The GitHub repository Khalif-Coding/Road-Defects-Detection contains a labelled image folder "RoadDefectsNew" with 4 categories: cracks, patch, potholes, surface defects. Examples follow, each with its label.

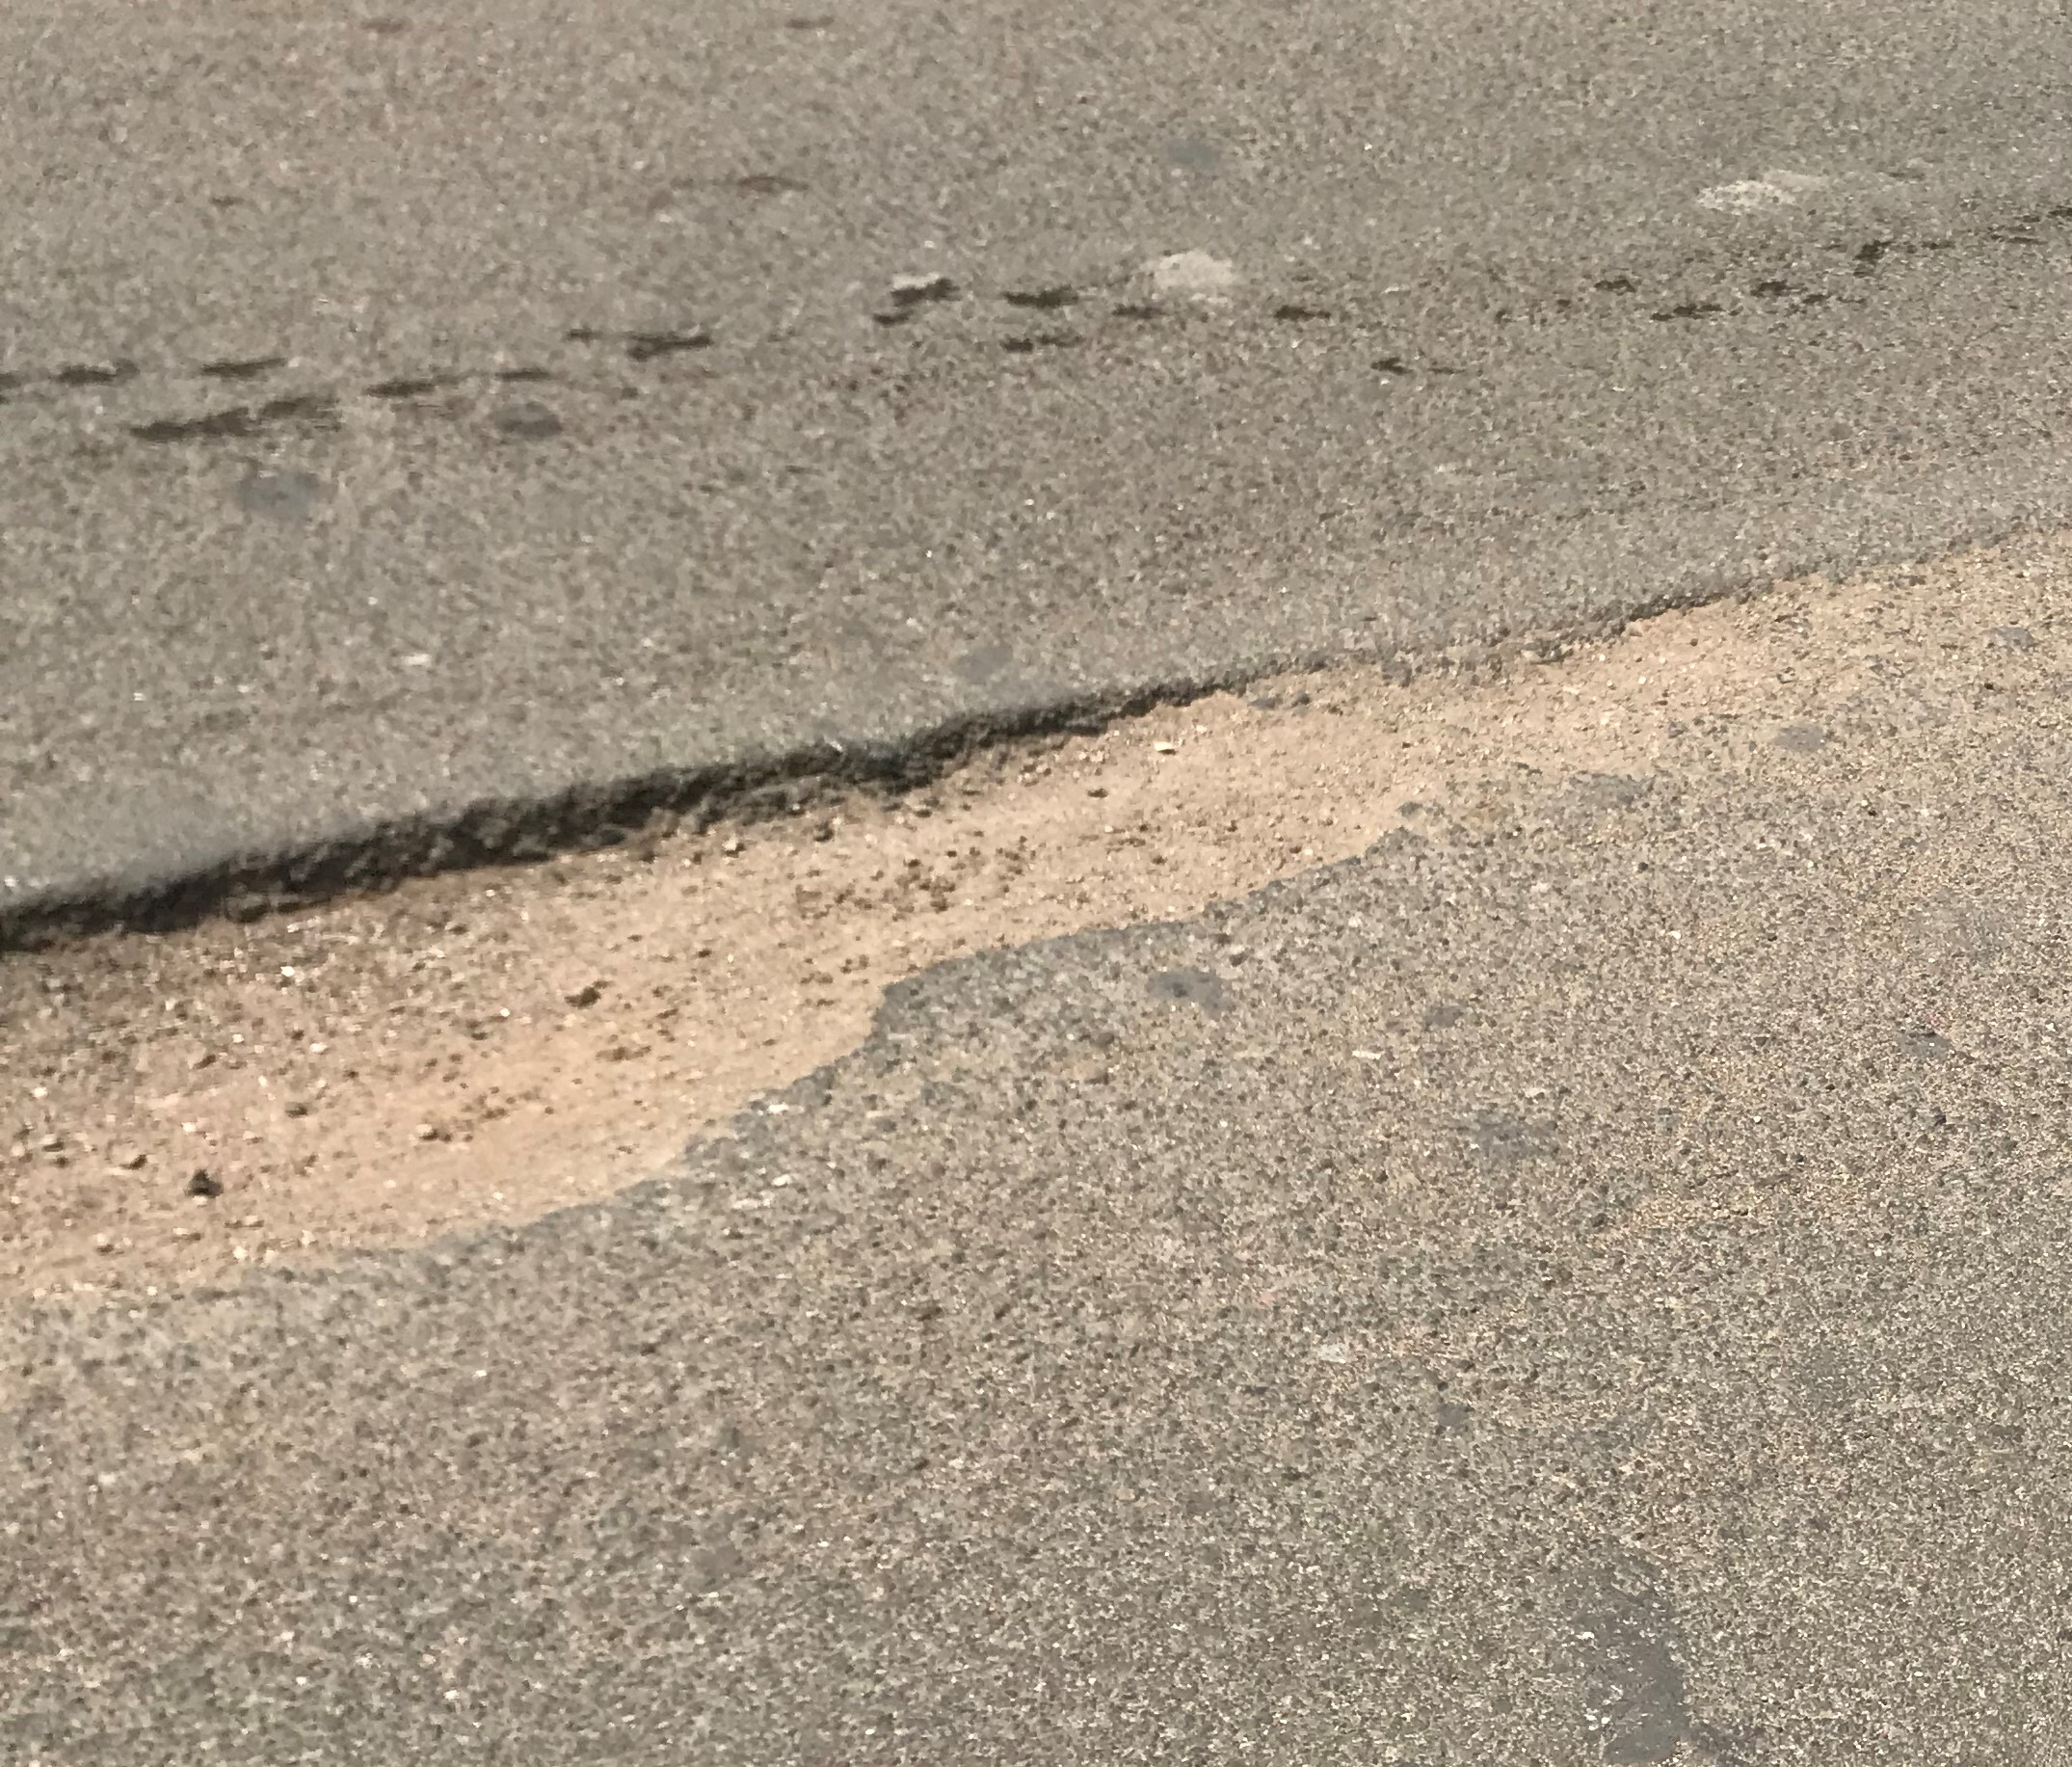
Label: potholes

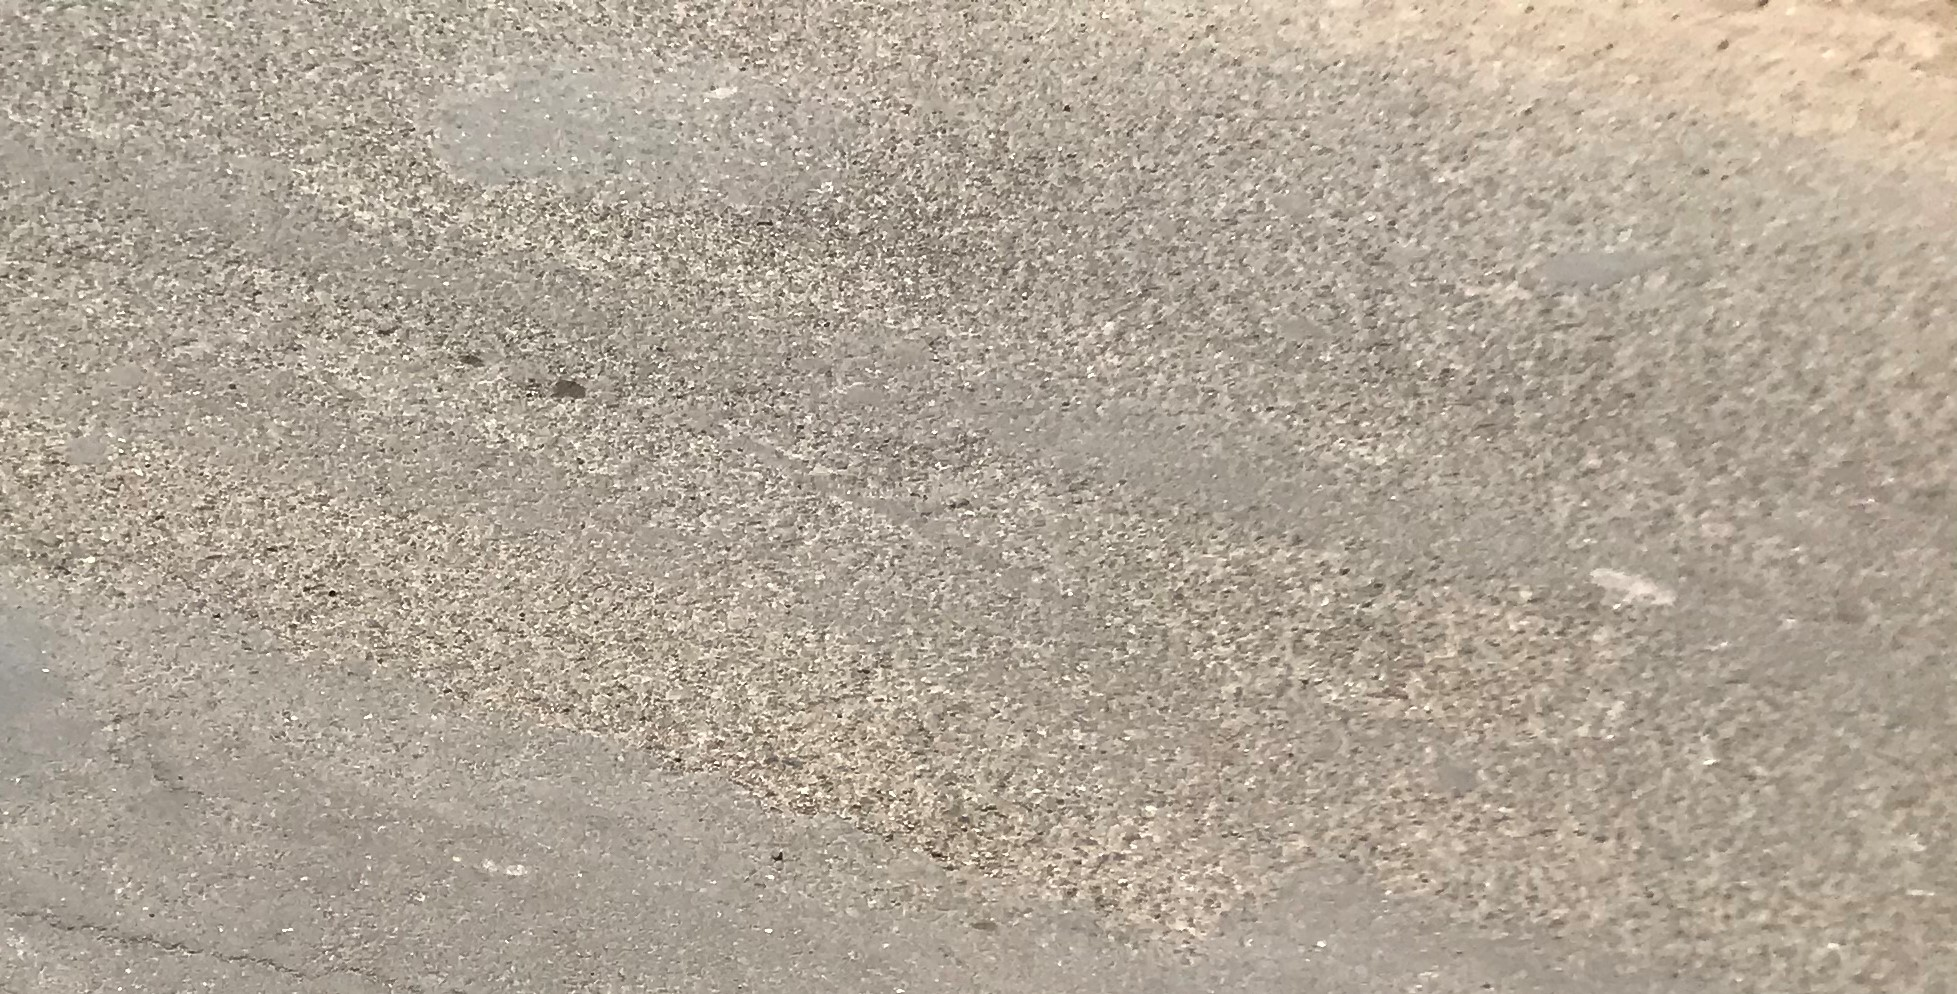
Label: surface defects

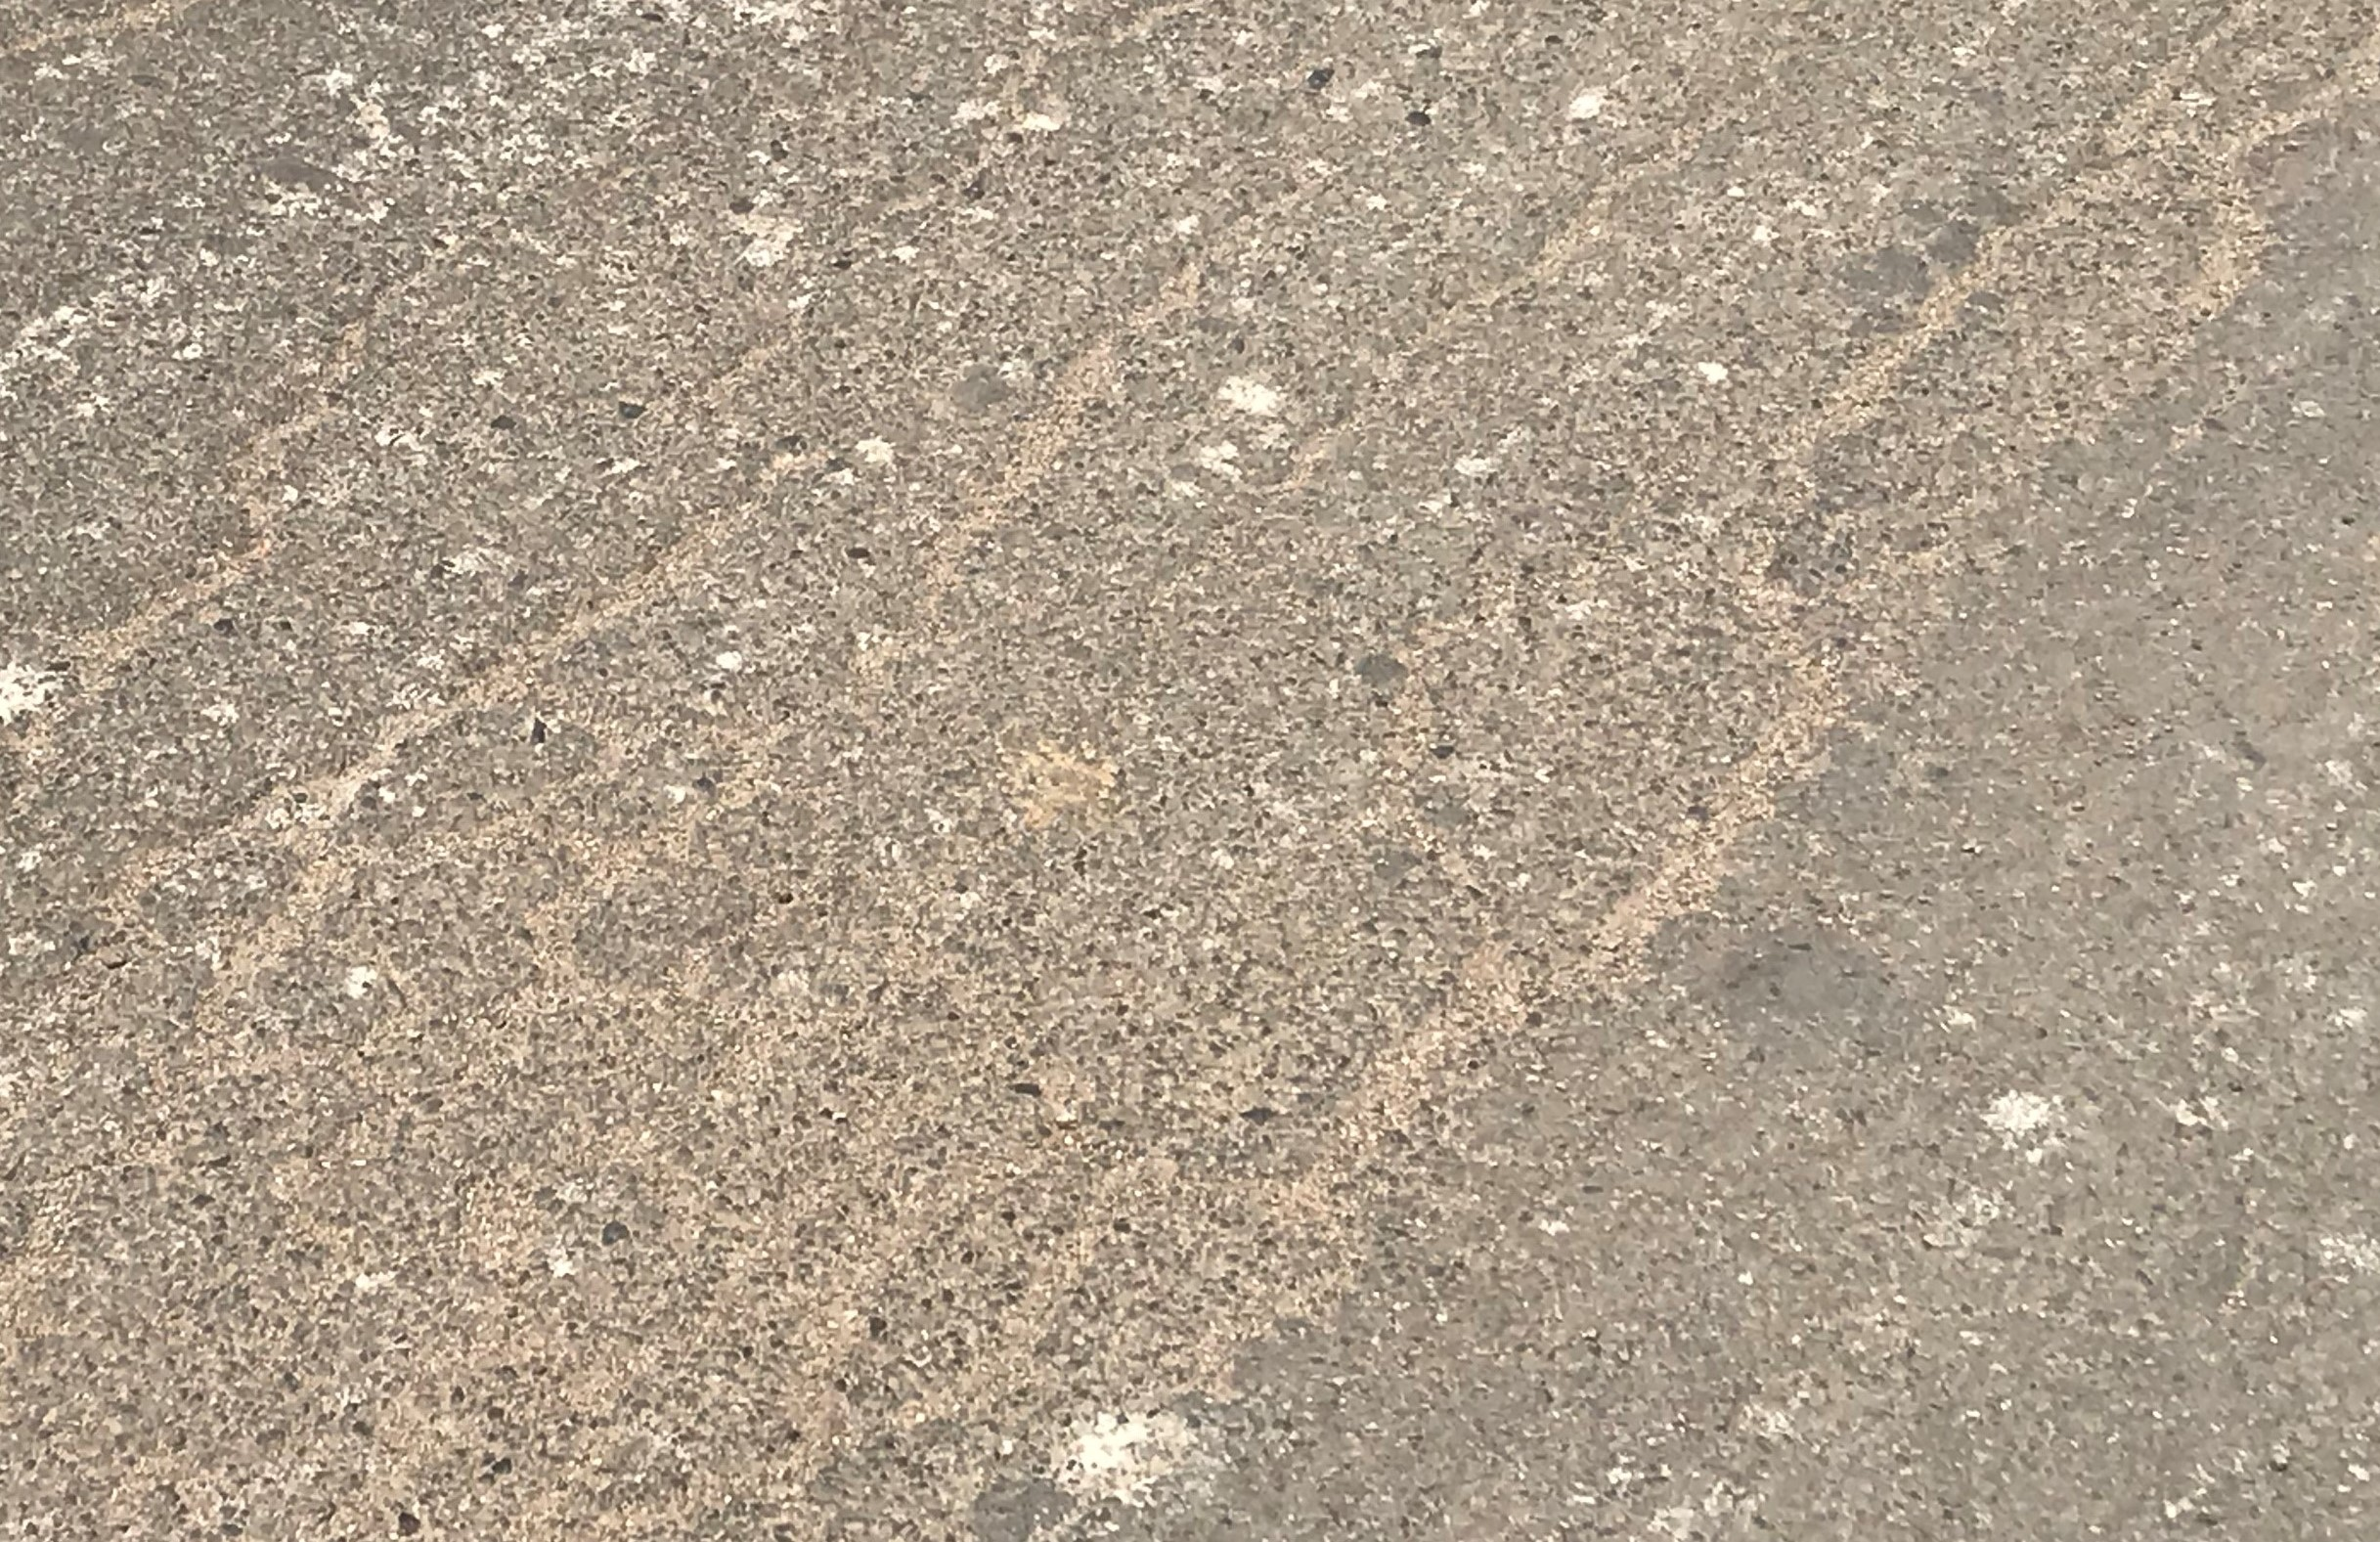
Label: cracks

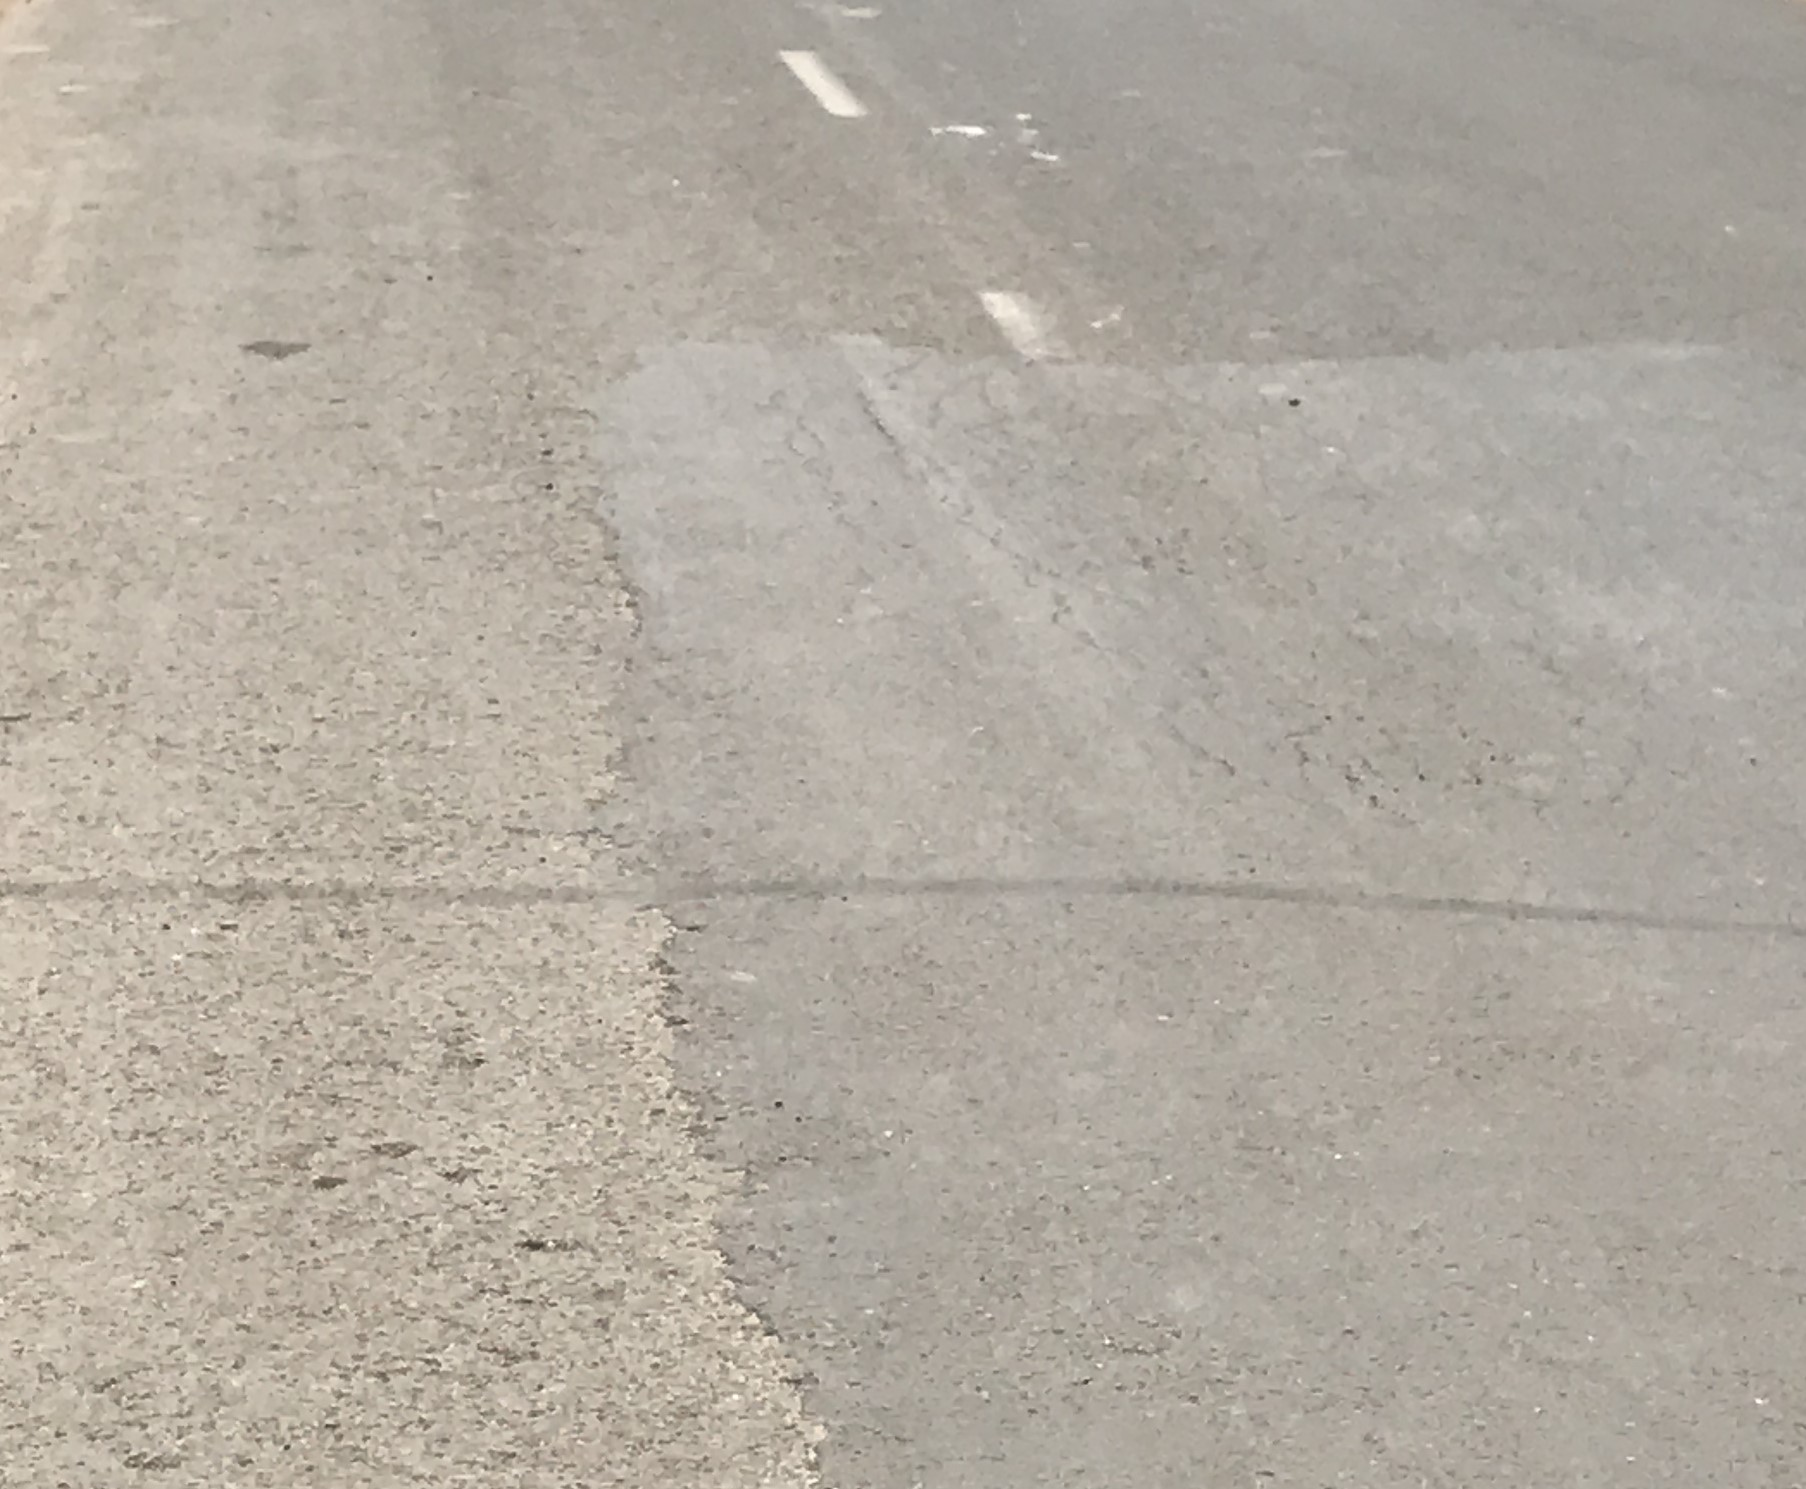
Label: patch

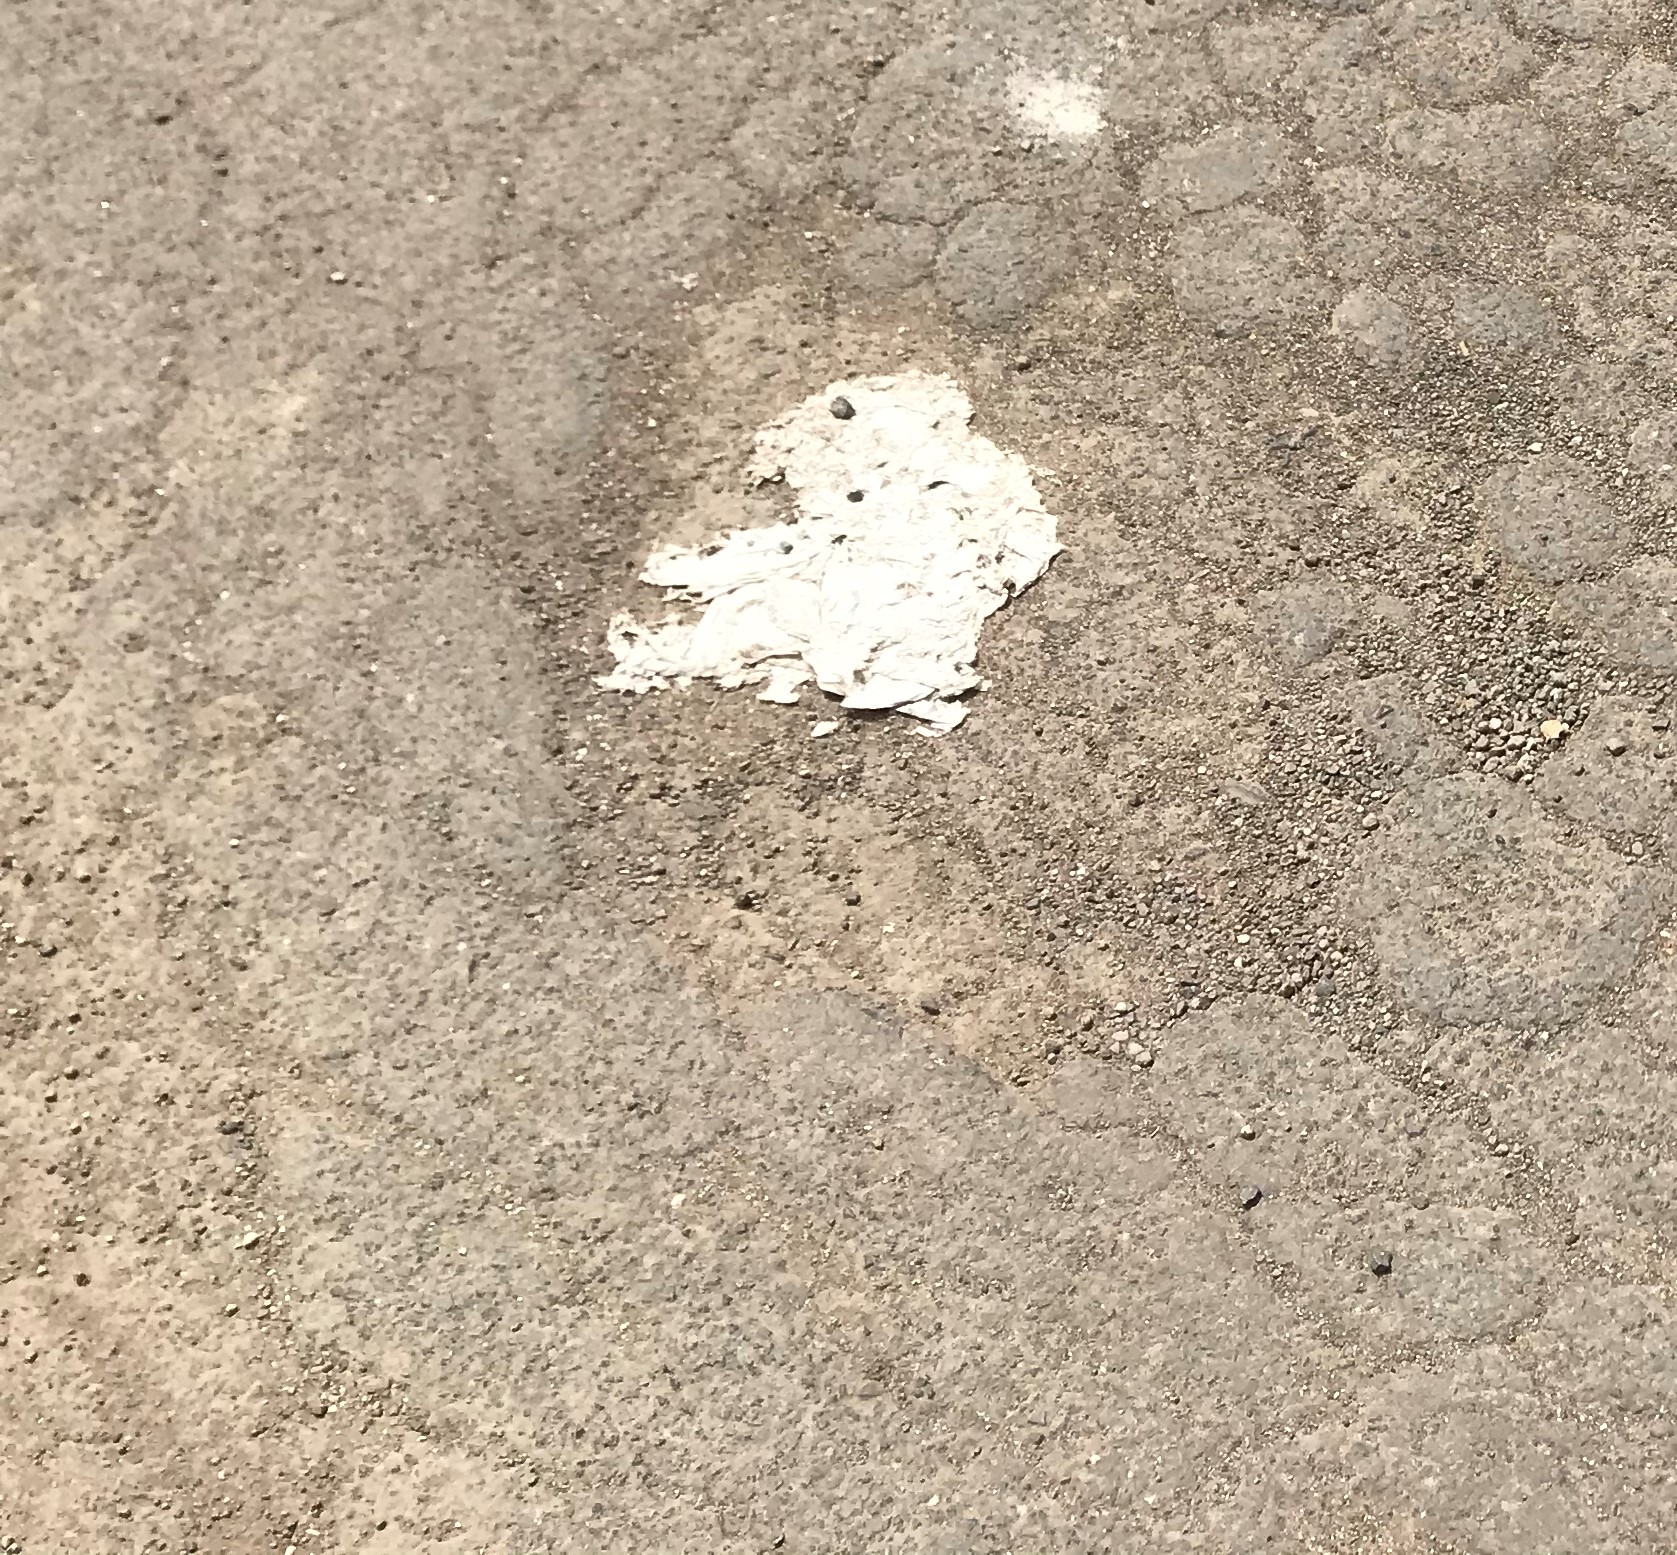
Label: potholes

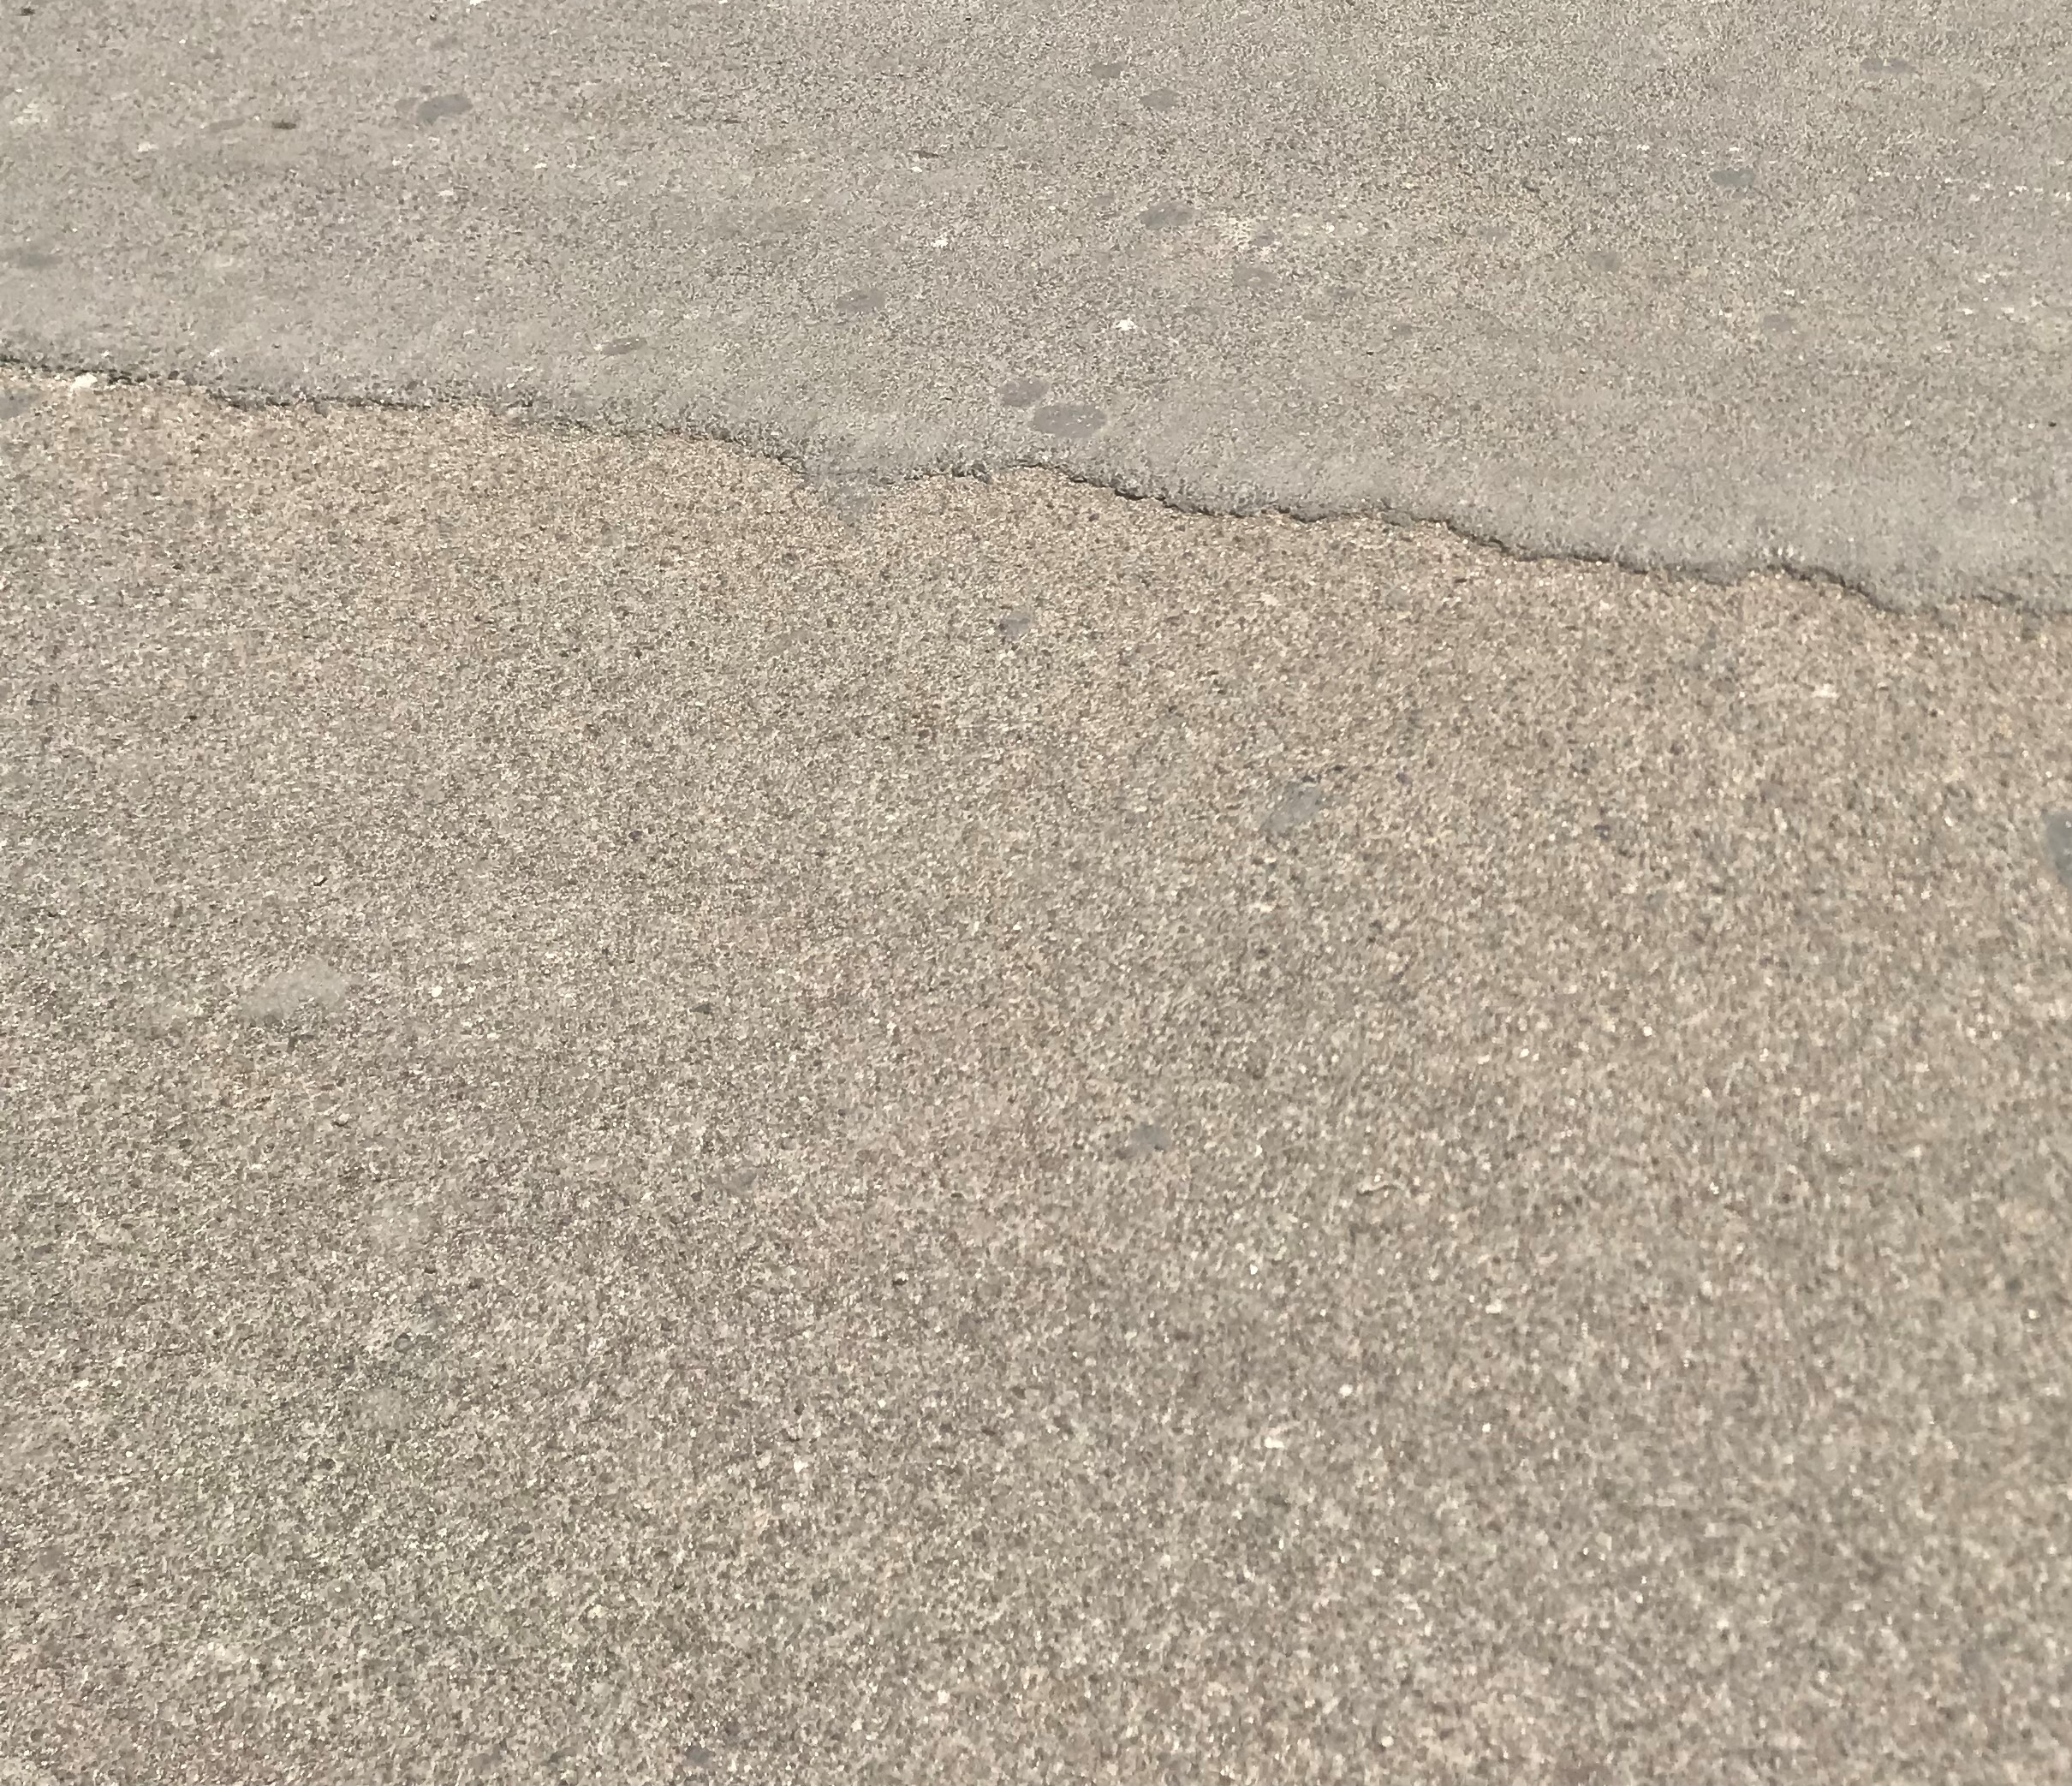
Label: surface defects
